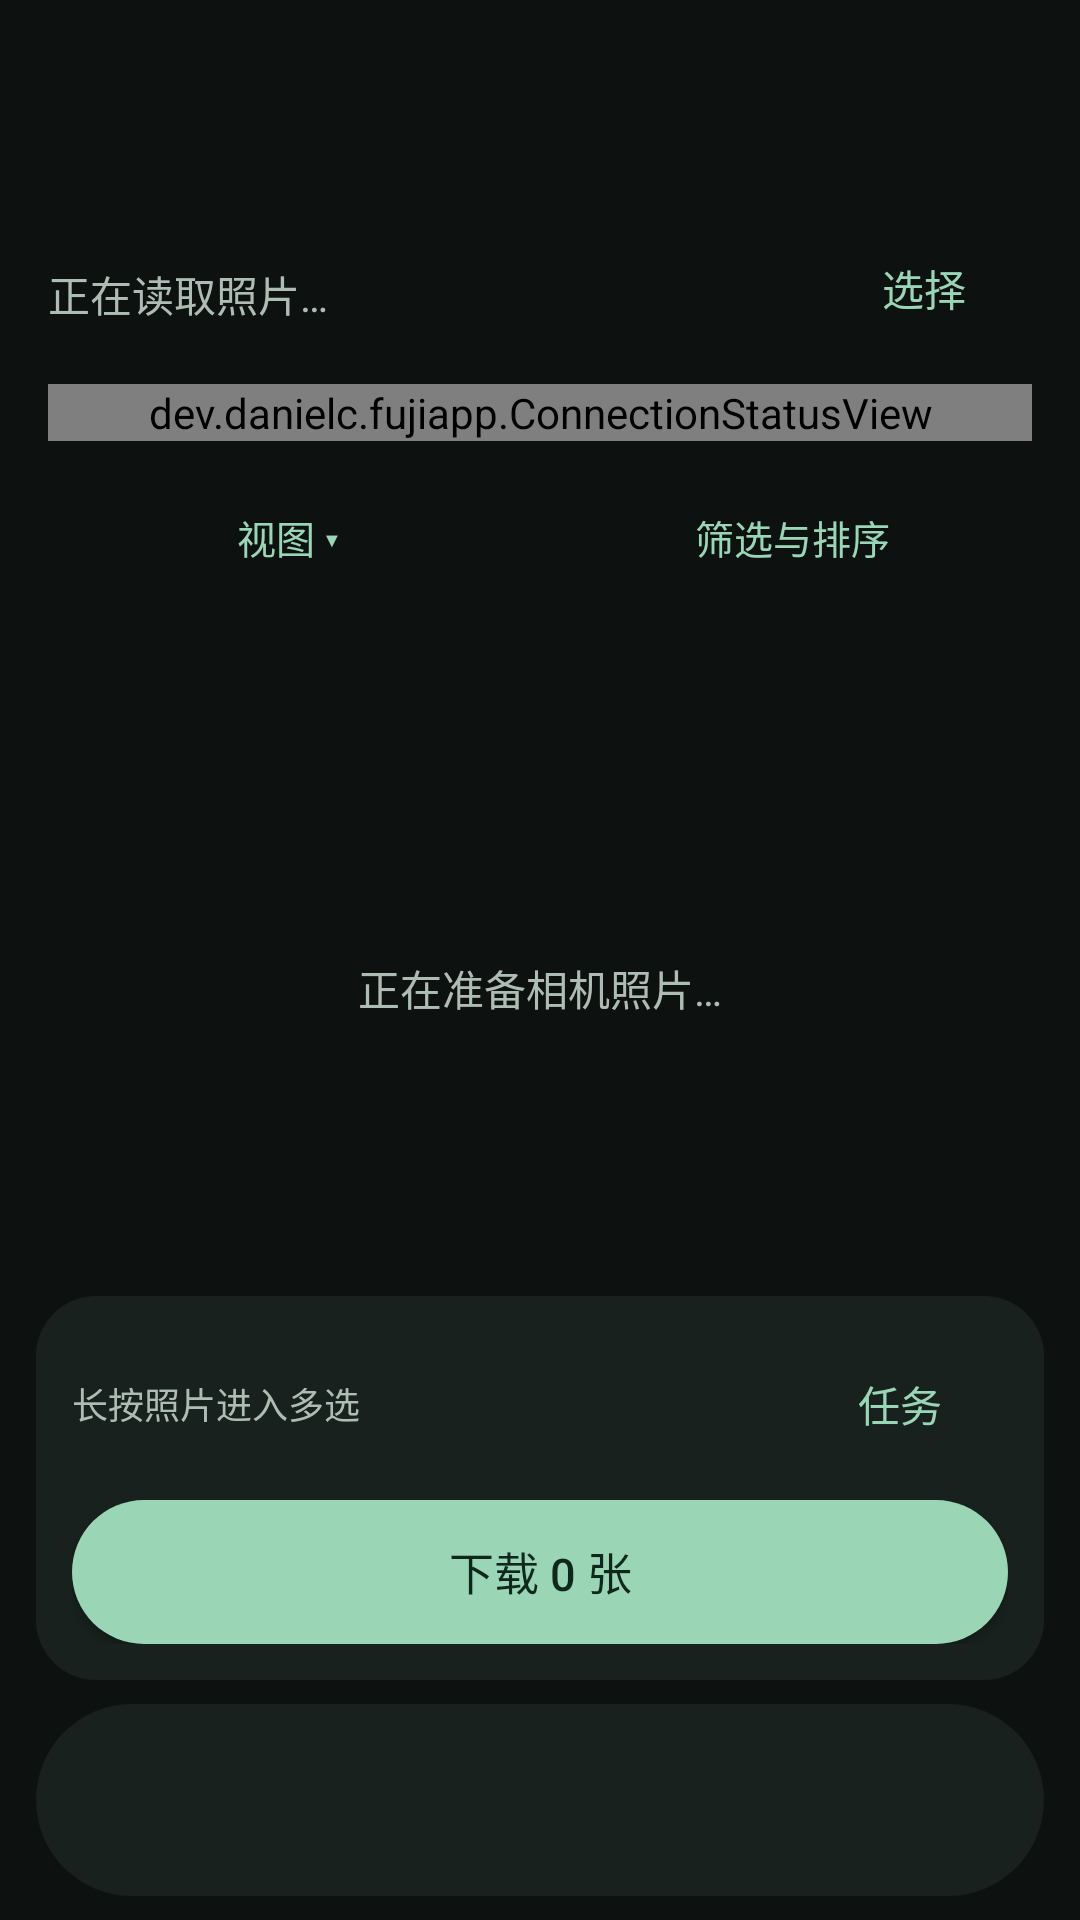

The Android layout XML behind this screen, and the referenced resources:
<!-- AndroidManifest.xml: application theme Theme.FujiWifiApp -->
<!-- res/layout/gallery.xml -->
<?xml version="1.0" encoding="utf-8"?>
<androidx.constraintlayout.widget.ConstraintLayout xmlns:android="http://schemas.android.com/apk/res/android" xmlns:app="http://schemas.android.com/apk/res-auto" android:id="@+id/gallery_main_view" android:layout_width="match_parent" android:layout_height="match_parent" android:background="@color/ui_background">
 <androidx.appcompat.widget.Toolbar android:id="@+id/ui_toolbar" android:layout_width="0dp" android:layout_height="wrap_content" android:minHeight="56dp" android:background="@color/ui_background" app:titleTextColor="@color/ui_text" app:subtitleTextColor="@color/ui_muted" app:contentInsetStart="20dp" app:contentInsetEnd="16dp" app:layout_constraintTop_toTopOf="parent" app:layout_constraintStart_toStartOf="parent" app:layout_constraintEnd_toEndOf="parent" />
 <LinearLayout android:id="@+id/gallerymenu" android:layout_width="0dp" android:layout_height="wrap_content" android:orientation="vertical" android:padding="16dp" app:layout_constraintStart_toStartOf="parent" app:layout_constraintEnd_toEndOf="parent" app:layout_constraintTop_toBottomOf="@id/ui_toolbar" android:paddingTop="4dp" android:paddingBottom="12dp">
  <LinearLayout android:layout_width="match_parent" android:layout_height="wrap_content" android:gravity="center_vertical">
   <LinearLayout android:layout_width="0dp" android:layout_weight="1" android:layout_height="wrap_content" android:orientation="vertical">
    <TextView android:layout_width="match_parent" android:layout_height="wrap_content" android:text="相机照片" android:visibility="gone" android:textSize="20sp" android:textColor="@color/ui_text" android:textStyle="bold" />
    <TextView android:layout_width="match_parent" android:layout_height="wrap_content" android:text="正在读取照片…" android:textSize="14sp" android:textColor="@color/ui_muted" android:id="@+id/gallery_count" android:layout_marginTop="4dp" />
   </LinearLayout>
   <Button android:id="@+id/import_button" android:layout_width="72dp" android:layout_height="48dp" android:text="选择" style="@style/UiTextButton" />
  </LinearLayout>
  <TextView android:id="@+id/camera_status" android:visibility="gone" android:layout_width="match_parent" android:layout_height="wrap_content" android:minHeight="40dp" android:gravity="center_vertical" android:layout_marginTop="8dp" android:paddingHorizontal="12dp" android:paddingVertical="8dp" android:text="正在建立相机会话…" android:textColor="@color/ui_muted" android:textSize="12sp" android:background="@drawable/light_button" android:clickable="true" android:focusable="true" android:foreground="?attr/selectableItemBackground" android:maxLines="1" android:ellipsize="end" />
  <dev.danielc.fujiapp.ConnectionStatusView android:id="@+id/connection_status_panel" android:tag="gallery" android:clickable="true" android:focusable="true" android:foreground="?attr/selectableItemBackground" android:layout_width="match_parent" android:layout_height="wrap_content" android:layout_marginTop="8dp"/>
  <LinearLayout android:id="@+id/selection_actions" android:layout_width="match_parent" android:layout_height="wrap_content" android:layout_marginTop="8dp" android:visibility="gone">
   <Button android:id="@+id/select_all" android:layout_width="0dp" android:layout_height="48dp" android:text="全选当前" android:layout_weight="1" android:layout_marginEnd="8dp" style="@style/GreyButton" android:textSize="13sp" />
   <Button android:id="@+id/clear_selection" android:layout_width="0dp" android:layout_height="48dp" android:text="清空" android:layout_weight="1" style="@style/GreyButton" android:textSize="13sp" />
     <Button android:id="@+id/range_photos" android:layout_width="0dp" android:layout_height="48dp" android:layout_weight="1" android:layout_marginStart="8dp" android:text="范围选择" style="@style/GreyButton" android:textSize="13sp" /></LinearLayout>
  <LinearLayout android:layout_width="match_parent" android:layout_height="wrap_content" android:layout_marginTop="8dp">
   <Button android:id="@+id/gallery_button" android:layout_width="0dp" android:layout_height="48dp" android:text="视图 ▾" android:layout_weight="1" android:layout_marginEnd="8dp" style="@style/UiTextButton" android:textSize="13sp" />
   <Button android:id="@+id/filter_photos" android:layout_width="0dp" android:layout_height="48dp" android:layout_weight="1" android:text="筛选与排序" style="@style/UiTextButton" android:textSize="13sp" />

   <Button android:id="@+id/table_button" android:layout_width="0dp" android:layout_height="52dp" android:text="文件列表" android:visibility="gone" android:layout_weight="1" style="@style/GreyButton" />
  </LinearLayout>
<HorizontalScrollView android:layout_width="match_parent" android:layout_height="wrap_content" android:scrollbars="none" android:layout_marginTop="8dp"><LinearLayout android:id="@+id/gallery_chips" android:orientation="horizontal" android:layout_width="wrap_content" android:layout_height="wrap_content"/></HorizontalScrollView> </LinearLayout>
 <FrameLayout android:id="@+id/fileView" android:layout_width="0dp" android:layout_height="0dp" android:paddingHorizontal="12dp" app:layout_constraintTop_toBottomOf="@id/gallerymenu" app:layout_constraintBottom_toTopOf="@id/transfer_panel" app:layout_constraintStart_toStartOf="parent" app:layout_constraintEnd_toEndOf="parent" ><TextView android:id="@+id/gallery_empty" android:layout_width="match_parent" android:layout_height="match_parent" android:gravity="center" android:padding="24dp" android:text="正在准备相机照片…" android:textColor="@color/ui_muted" android:textSize="14sp"/></FrameLayout>
 <LinearLayout android:id="@+id/transfer_panel" android:layout_width="0dp" android:layout_height="wrap_content" android:orientation="vertical" android:padding="12dp" android:background="@drawable/ui_panel" app:layout_constraintBottom_toTopOf="@id/workbench_nav" app:layout_constraintStart_toStartOf="parent" app:layout_constraintEnd_toEndOf="parent" android:layout_marginLeft="12dp" android:layout_marginRight="12dp" android:layout_marginBottom="8dp">
  <LinearLayout android:layout_width="match_parent" android:layout_height="wrap_content" android:gravity="center_vertical">
   <TextView android:layout_width="0dp" android:layout_height="wrap_content" android:text="长按照片进入多选" android:textSize="12sp" android:textColor="@color/ui_muted" android:id="@+id/transfer_caption" android:maxLines="3" android:layout_weight="1" />
   <Button style="@style/UiTextButton" android:id="@+id/download_tasks" android:layout_width="72dp" android:layout_height="48dp" android:text="任务" />
  </LinearLayout>
  <ProgressBar android:id="@+id/transfer_progress" android:layout_width="match_parent" android:layout_height="4dp" android:layout_marginTop="12dp" android:max="100" android:visibility="gone" style="?android:attr/progressBarStyleHorizontal" />
  <LinearLayout android:layout_width="match_parent" android:layout_height="wrap_content" android:layout_marginTop="8dp" android:id="@+id/download_actions">
   <Button android:id="@+id/download_selected" android:layout_width="0dp" android:layout_height="48dp" android:text="下载 0 张" android:layout_weight="1" style="@style/GoButton" />
   <Button android:id="@+id/cancel_transfer" android:layout_width="72dp" android:layout_height="48dp" android:text="停止" android:layout_marginStart="8dp" android:visibility="gone" style="@style/GreyButton" />
  </LinearLayout>
  <TextView android:layout_width="match_parent" android:layout_height="wrap_content" android:text="" android:textSize="10sp" android:textColor="@color/ui_text" android:id="@+id/gallery_logs" android:maxLines="1" android:ellipsize="start" android:layout_marginTop="8dp" android:visibility="gone" />
 </LinearLayout>
<include layout="@layout/workbench_nav" android:id="@+id/workbench_nav" android:layout_width="0dp" android:layout_height="wrap_content" android:layout_marginHorizontal="12dp" android:layout_marginTop="8dp" android:layout_marginBottom="8dp" app:layout_constraintBottom_toBottomOf="parent" app:layout_constraintStart_toStartOf="parent" app:layout_constraintEnd_toEndOf="parent"/></androidx.constraintlayout.widget.ConstraintLayout>
<!-- res/layout/workbench_nav.xml (included above) -->
<LinearLayout xmlns:android="http://schemas.android.com/apk/res/android" android:id="@+id/workbench_nav" android:layout_width="match_parent" android:layout_height="wrap_content" android:minHeight="64dp" android:orientation="horizontal" android:background="@drawable/ui_nav" android:padding="5dp"/>
<!-- resources referenced by this layout -->
<resources>
  <color name="ui_background">#0D1210</color>
  <color name="ui_muted">#ADBDB3</color>
  <color name="ui_text">#F4F5F7</color>
  <!-- drawable light_button (drawable) -->
  <shape xmlns:android="http://schemas.android.com/apk/res/android"><solid android:color="@color/ui_elevated"/><corners android:radius="14dp"/></shape>
  <!-- drawable ui_nav (drawable) -->
  <shape xmlns:android="http://schemas.android.com/apk/res/android"><solid android:color="@color/ui_surface"/><corners android:radius="32dp"/></shape>
  <!-- drawable ui_panel (drawable) -->
  <shape xmlns:android="http://schemas.android.com/apk/res/android"><solid android:color="@color/ui_surface"/><corners android:radius="20dp"/></shape>
  <style name="GoButton" parent="GreyButton"><item name="android:textColor">@color/ui_on_accent</item><item name="android:background">@drawable/go_button</item><item name="android:textSize">15sp</item></style>
  <style name="GreyButton"><item name="android:background">@drawable/light_button</item><item name="android:backgroundTint">@null</item><item name="android:foreground">@drawable/ripple</item><item name="android:textSize">14sp</item><item name="android:textColor">@color/ui_text</item><item name="android:textAllCaps">false</item><item name="android:minHeight">48dp</item><item name="android:minWidth">0dp</item><item name="android:paddingLeft">12dp</item><item name="android:paddingRight">12dp</item><item name="android:fontFamily">sans-serif-medium</item><item name="android:includeFontPadding">false</item></style>
  <style name="UiTextButton" parent="GreyButton"><item name="android:background">@drawable/ui_text_button</item><item name="android:textColor">@color/ui_accent</item></style>
  <style name="Theme.FujiWifiApp" parent="Theme.AppCompat"><item name="colorPrimary">@color/ui_background</item><item name="colorPrimaryDark">@color/ui_background</item><item name="colorAccent">@color/ui_accent</item><item name="android:windowBackground">@color/ui_background</item><item name="android:colorBackground">@color/ui_background</item><item name="android:textColorPrimary">@color/ui_text</item><item name="android:textColorSecondary">@color/ui_muted</item><item name="android:fontFamily">sans-serif</item><item name="android:statusBarColor">@color/ui_background</item><item name="android:navigationBarColor">@color/ui_background</item><item name="android:windowLightStatusBar">false</item><item name="android:windowActionModeOverlay">true</item></style>
  <color name="ui_elevated">#25332C</color>
  <color name="ui_surface">#18211D</color>
  <color name="ui_on_accent">#10281C</color>
  <!-- drawable go_button (drawable) -->
  <shape xmlns:android="http://schemas.android.com/apk/res/android"><solid android:color="@color/ui_accent"/><corners android:radius="24dp"/></shape>
  <!-- drawable ripple (drawable) -->
  <ripple xmlns:android="http://schemas.android.com/apk/res/android" android:color="#24FFFFFF"><item android:id="@android:id/mask"><shape><solid android:color="#FFFFFF"/><corners android:radius="14dp"/></shape></item></ripple>
  <!-- drawable ui_text_button (drawable) -->
  <ripple xmlns:android="http://schemas.android.com/apk/res/android" android:color="#25B4EDC7"><item><shape><solid android:color="#00101512"/><corners android:radius="12dp"/></shape></item></ripple>
  <color name="ui_accent">#9AD5B6</color>
</resources>
